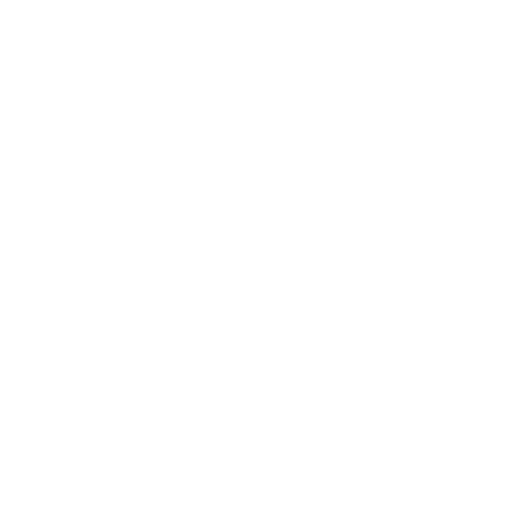
t = 0.00 s
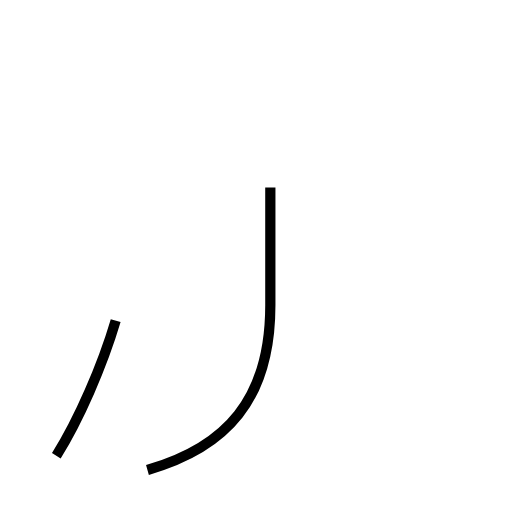
t = 1.44 s
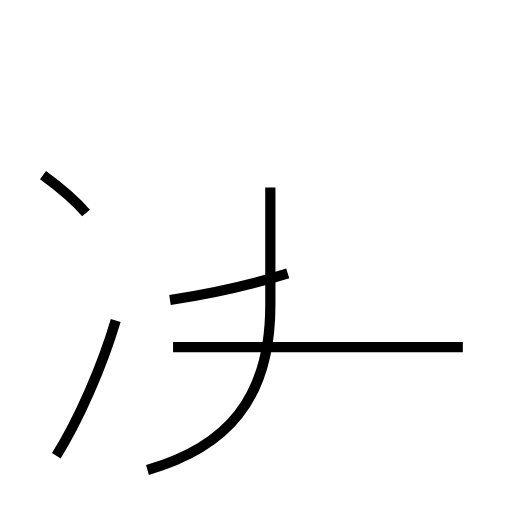
t = 2.81 s
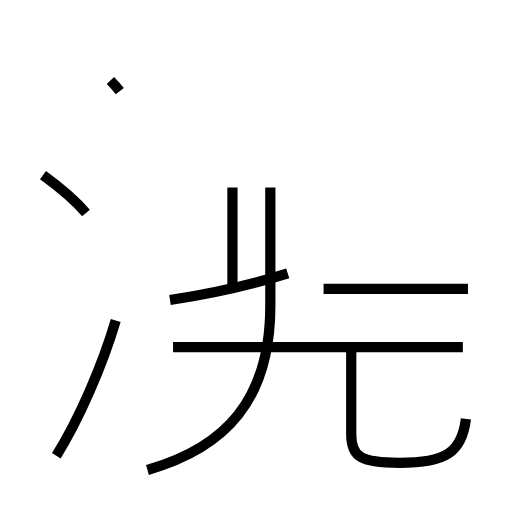
t = 4.27 s
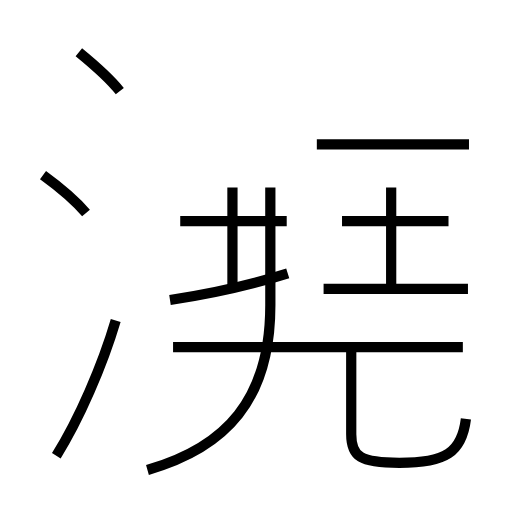
t = 5.76 s
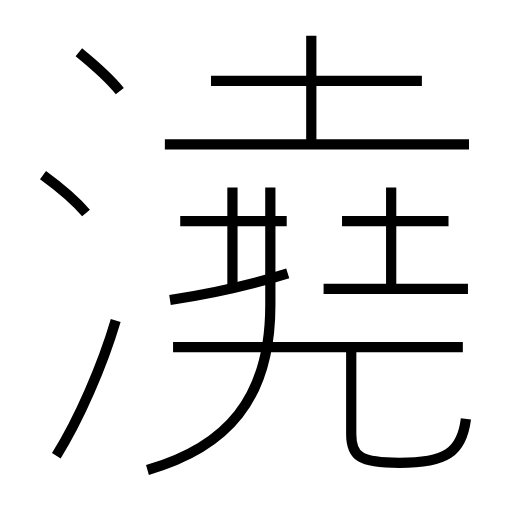
t = 7.15 s

The animated SVG that drew these frames (rendered in a browser with its animation timeline set to each time). Animation: 15 SMIL elements (animate=15); one cycle of 7.14 s.

<?xml version='1.0' encoding='utf-8'?>
<svg viewBox="0.0 -6.0 50.0 50.0" version="1.1" xmlns="http://www.w3.org/2000/svg"><rect x="-1000" y="-1000" width="2000" height="2000" stroke="white" fill="white" /><g style="fill:none;stroke:#000000;stroke-width:1"><path d="M 14.4 1.9 C 22.1 -0.3 26.4 -5.0 26.4 -14.2 L 26.4 -25.7 " transform="translate(0.0 38.0)" stroke-dasharray="33.42169748107693" stroke-dashoffset="33.42169748107693"><animate attributeName="stroke-dashoffset" from="33.42169748107693" to="0" dur="1.0026509244323079s" begin="0s" fill="freeze" /></path><path d="M 5.5 0.5 C 7.7 -3.0 10.0 -8.3 11.3 -12.7 " transform="translate(0.0 38.0)" stroke-dasharray="14.456242471614317" stroke-dashoffset="14.456242471614317"><animate attributeName="stroke-dashoffset" from="14.456242471614317" to="0" dur="0.4336872741484295s" begin="1.0026509244323079s" fill="freeze" /></path><path d="M 8.4 -23.2 C 7.2 -24.6 5.3 -26.1 4.2 -26.9 " transform="translate(0.0 38.0)" stroke-dasharray="5.608257130601457" stroke-dashoffset="5.608257130601457"><animate attributeName="stroke-dashoffset" from="5.608257130601457" to="0" dur="0.1682477139180437s" begin="1.4363381985807373s" fill="freeze" /></path><path d="M 45.2 -10.1 L 16.9 -10.1 " transform="translate(0.0 38.0)" stroke-dasharray="28.300000000000004" stroke-dashoffset="28.300000000000004"><animate attributeName="stroke-dashoffset" from="28.300000000000004" to="0" dur="0.8490000000000001s" begin="1.604585912498781s" fill="freeze" /></path><path d="M 16.6 -14.7 C 20.6 -15.3 24.6 -16.2 28.1 -17.3 " transform="translate(0.0 38.0)" stroke-dasharray="11.801731895442739" stroke-dashoffset="11.801731895442739"><animate attributeName="stroke-dashoffset" from="11.801731895442739" to="0" dur="0.35405195686328217s" begin="2.453585912498781s" fill="freeze" /></path><path d="M 45.5 -3.1 C 45.1 0.2 43.5 1.2 39.0 1.2 C 35.2 1.2 34.3 0.6 34.3 -1.6 L 34.3 -9.8 " transform="translate(0.0 38.0)" stroke-dasharray="23.45795168382398" stroke-dashoffset="23.45795168382398"><animate attributeName="stroke-dashoffset" from="23.45795168382398" to="0" dur="0.7037385505147193s" begin="2.807637869362063s" fill="freeze" /></path><path d="M 22.7 -15.8 L 22.7 -25.7 " transform="translate(0.0 38.0)" stroke-dasharray="9.899999999999999" stroke-dashoffset="9.899999999999999"><animate attributeName="stroke-dashoffset" from="9.899999999999999" to="0" dur="0.29699999999999993s" begin="3.5113764198767825s" fill="freeze" /></path><path d="M 45.7 -15.8 L 31.6 -15.8 " transform="translate(0.0 38.0)" stroke-dasharray="14.100000000000001" stroke-dashoffset="14.100000000000001"><animate attributeName="stroke-dashoffset" from="14.100000000000001" to="0" dur="0.42300000000000004s" begin="3.808376419876782s" fill="freeze" /></path><path d="M 11.7 -35.1 C 10.6 -36.5 8.8 -38.0 7.7 -38.9 " transform="translate(0.0 38.0)" stroke-dasharray="5.527400052414648" stroke-dashoffset="5.527400052414648"><animate attributeName="stroke-dashoffset" from="5.527400052414648" to="0" dur="0.16582200157243943s" begin="4.231376419876782s" fill="freeze" /></path><path d="M 28.0 -22.4 L 17.6 -22.4 " transform="translate(0.0 38.0)" stroke-dasharray="10.399999999999999" stroke-dashoffset="10.399999999999999"><animate attributeName="stroke-dashoffset" from="10.399999999999999" to="0" dur="0.31199999999999994s" begin="4.397198421449222s" fill="freeze" /></path><path d="M 38.2 -15.8 L 38.2 -25.7 " transform="translate(0.0 38.0)" stroke-dasharray="9.899999999999999" stroke-dashoffset="9.899999999999999"><animate attributeName="stroke-dashoffset" from="9.899999999999999" to="0" dur="0.29699999999999993s" begin="4.709198421449222s" fill="freeze" /></path><path d="M 43.8 -22.4 L 33.4 -22.4 " transform="translate(0.0 38.0)" stroke-dasharray="10.399999999999999" stroke-dashoffset="10.399999999999999"><animate attributeName="stroke-dashoffset" from="10.399999999999999" to="0" dur="0.31199999999999994s" begin="5.006198421449222s" fill="freeze" /></path><path d="M 45.8 -29.9 L 16.1 -29.9 " transform="translate(0.0 38.0)" stroke-dasharray="29.699999999999996" stroke-dashoffset="29.699999999999996"><animate attributeName="stroke-dashoffset" from="29.699999999999996" to="0" dur="0.8909999999999998s" begin="5.318198421449222s" fill="freeze" /></path><path d="M 30.4 -29.9 L 30.4 -40.5 " transform="translate(0.0 38.0)" stroke-dasharray="10.600000000000001" stroke-dashoffset="10.600000000000001"><animate attributeName="stroke-dashoffset" from="10.600000000000001" to="0" dur="0.318s" begin="6.209198421449222s" fill="freeze" /></path><path d="M 41.2 -36.1 L 20.6 -36.1" transform="translate(0.0 38.0)" stroke-dasharray="20.6" stroke-dashoffset="20.6"><animate attributeName="stroke-dashoffset" from="20.6" to="0" dur="0.618s" begin="6.527198421449222s" fill="freeze" /></path></g></svg>
